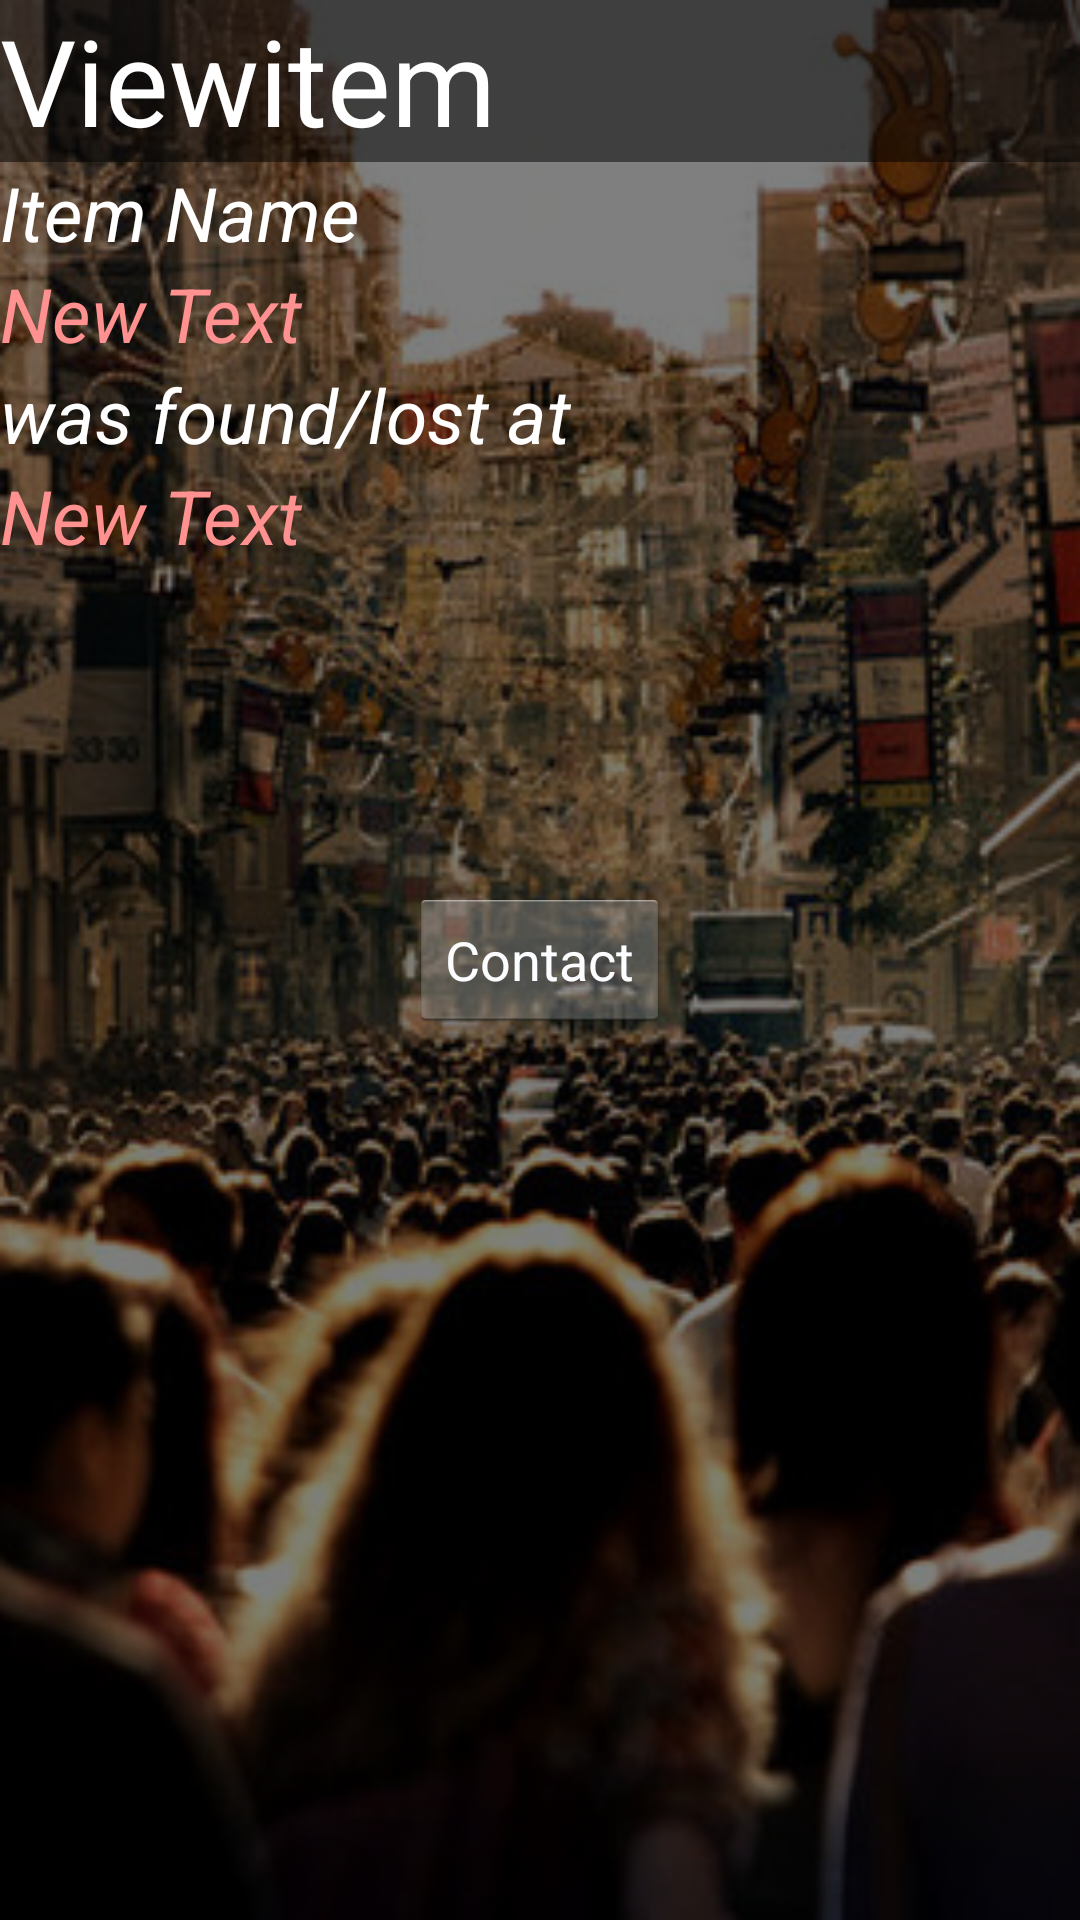

Layout XML and referenced resources for this Android screen:
<!-- AndroidManifest.xml: application theme NoActionBar -->
<!-- res/layout/activity_viewitem.xml -->
<RelativeLayout xmlns:android="http://schemas.android.com/apk/res/android"
    xmlns:tools="http://schemas.android.com/tools" android:layout_width="match_parent"
    android:layout_height="match_parent"
    tools:context="lyf44.crowdsearch.Viewitem"
    android:background="@drawable/background2black">

    <ImageButton
        android:layout_width="wrap_content"
        android:layout_height="wrap_content"
        android:id="@+id/imageButton3viewitem"
        android:src="@android:drawable/ic_menu_sort_by_size"
        android:background="@drawable/background3black"
        android:adjustViewBounds="true"
        android:baselineAlignBottom="false"
        android:layout_alignParentTop="true"
        android:layout_alignParentLeft="true"
        android:layout_alignParentStart="true"
        android:layout_above="@+id/textView25"
        android:layout_toLeftOf="@+id/Viewitem"
        android:layout_toStartOf="@+id/Viewitem" />

    <TextView
        android:layout_width="wrap_content"
        android:layout_height="54dp"
        android:id="@+id/Viewitem"
        android:text="Viewitem"
        android:textSize="40dp"
        android:textColor="#ffffffff"
        android:background="@drawable/background3black"
        android:layout_alignParentTop="true"
        android:layout_alignParentRight="true"
        android:layout_alignParentEnd="true" />

    <TextView
        android:layout_width="wrap_content"
        android:layout_height="wrap_content"
        android:text="Item Name"
        android:id="@+id/textView25"
        android:textSize="25dp"
        android:textColor="#ffffffff"
        android:textStyle="italic"
        android:layout_below="@+id/Viewitem"
        android:layout_alignParentLeft="true"
        android:layout_alignParentStart="true" />

    <TextView
        android:layout_width="wrap_content"
        android:layout_height="wrap_content"
        android:text="New Text"
        android:id="@+id/textView26"
        android:textSize="25dp"
        android:textColor="#ffff9191"
        android:textStyle="italic"
        android:layout_below="@+id/textView25"
        android:layout_alignParentLeft="true"
        android:layout_alignParentStart="true" />

    <TextView
        android:layout_width="wrap_content"
        android:layout_height="wrap_content"
        android:text="was found/lost at"
        android:id="@+id/textView27"
        android:textSize="25dp"
        android:textColor="#ffffffff"
        android:textStyle="italic"
        android:layout_below="@+id/textView26"
        android:layout_alignParentLeft="true"
        android:layout_alignParentStart="true" />

    <TextView
        android:layout_width="wrap_content"
        android:layout_height="wrap_content"
        android:text="New Text"
        android:id="@+id/textView28"
        android:textSize="25dp"
        android:textColor="#ffff9191"
        android:textStyle="italic"
        android:layout_below="@+id/textView27"
        android:layout_alignParentLeft="true"
        android:layout_alignParentStart="true" />

    <Button
        android:layout_width="wrap_content"
        android:layout_height="wrap_content"
        android:text="Contact"
        android:id="@+id/button18"
        android:enabled="true"
        android:clickable="true"
        android:textColor="#fffcfdff"
        android:layout_centerVertical="true"
        android:layout_centerHorizontal="true"
        android:onClick="message" />


</RelativeLayout>
<!-- resources referenced by this layout -->
<resources>
  <!-- drawable background2black: png bitmap (drawable-hdpi, 228752 bytes) -->
  <!-- drawable background3black: png bitmap (drawable-hdpi, 23288 bytes) -->
  <style name="NoActionBar" parent="@android:style/Theme.Holo.Light">
          <item name="android:windowActionBar">false</item>
          <item name="android:windowNoTitle">true</item>
      </style>
</resources>
